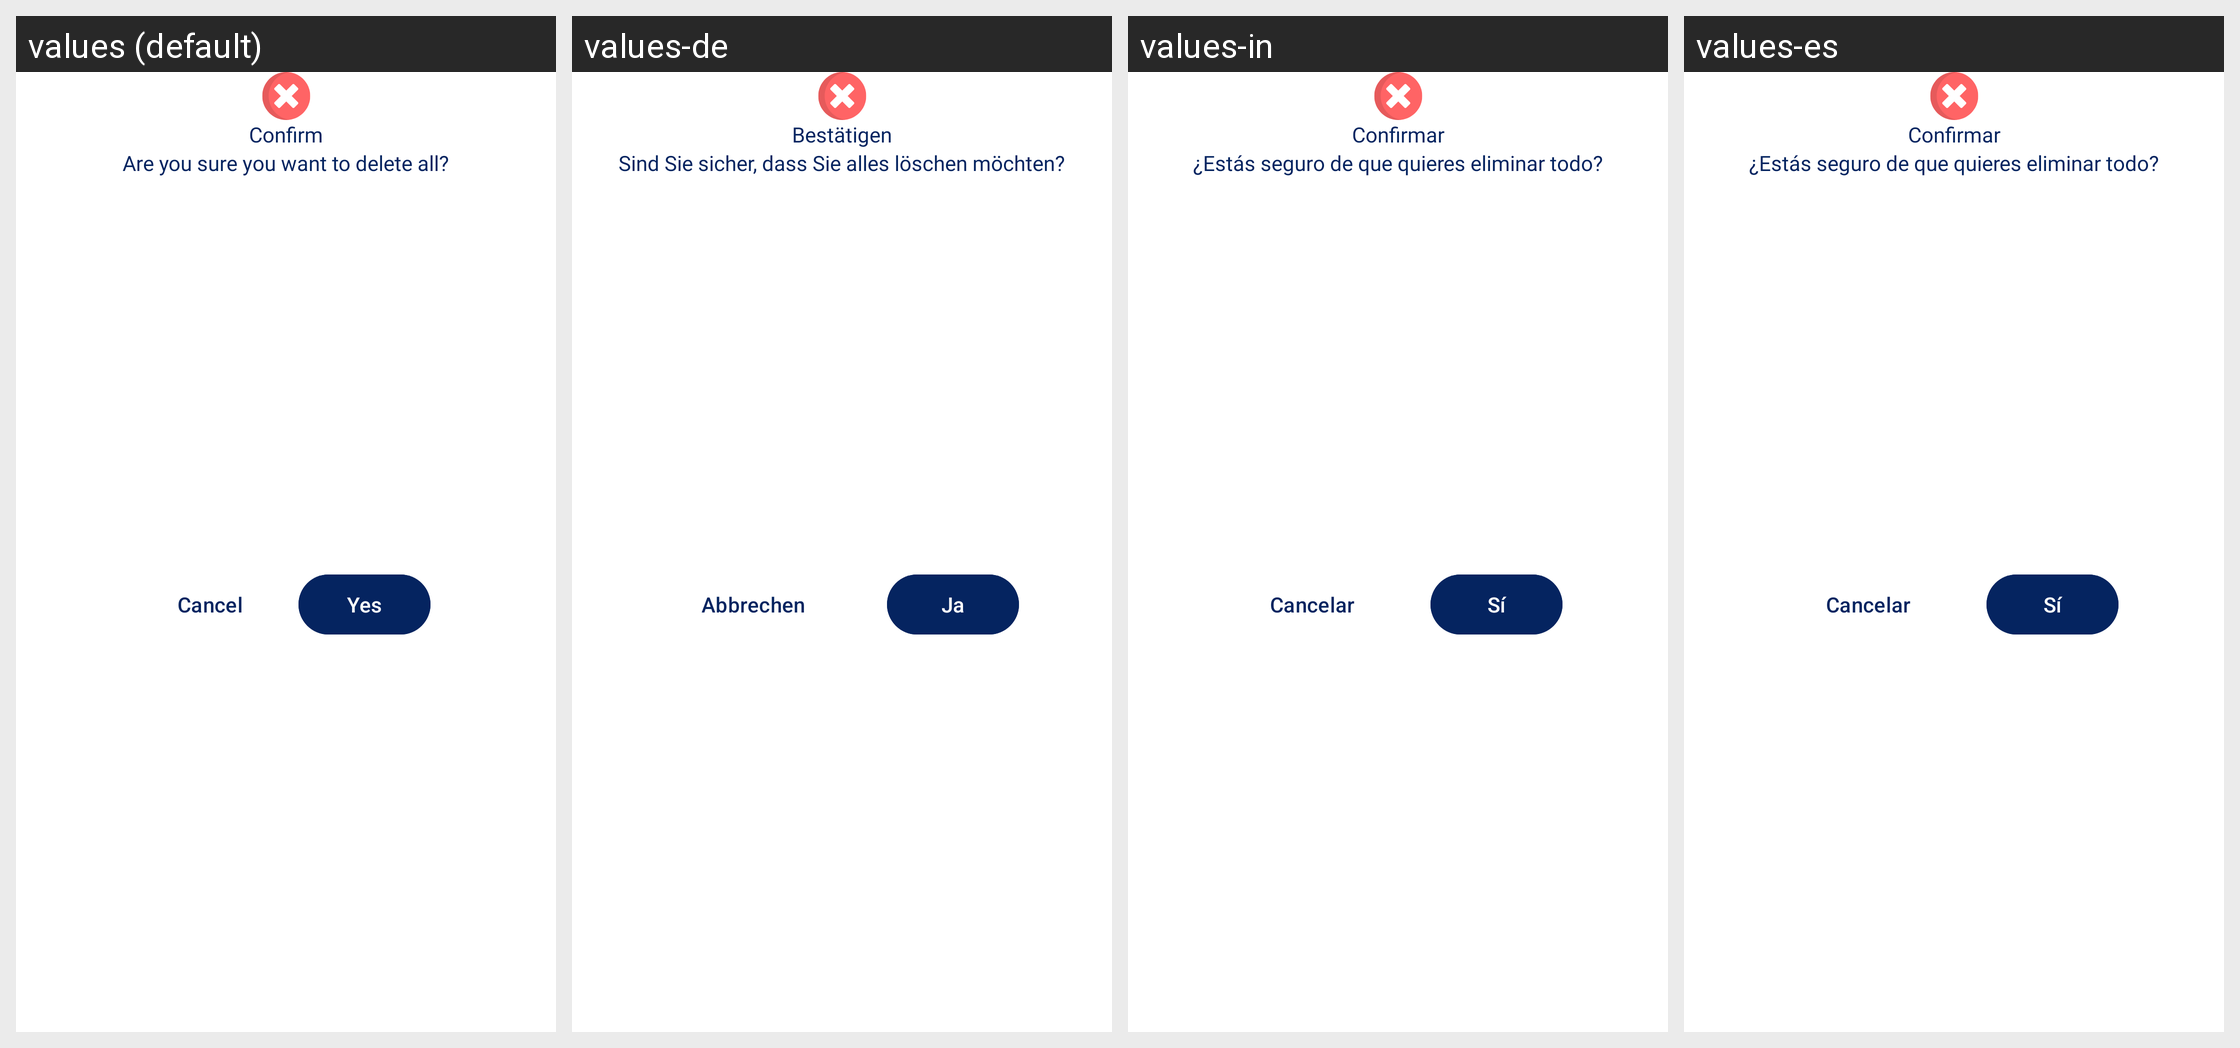

Here is an Android app screen in its default locale and in the app's own translations. Write out the translated-string differences for the strings that appear on this screen.
Android screen res/layout/dialog_confirm_deletion.xml rendered under 4 locales, left to right: values (default), values-de, values-in, values-es. Device: Nexus 5 (rendered at 1080×1920; each locale shown at half size, 540×960, under a caption strip naming it); theme Theme.RoomifyAi.
Other locales in the repository, not shown: values-ar, values-fa, values-fr, values-hi, values-it, values-ja, values-ko, values-nl, values-pt, values-ru, values-th, values-tr, values-ur, values-vi, values-zh.
Strings drawn on this screen, with the default value and each locale's value (text and hints the layout hard-codes, and strings that could not be matched under every locale, appear in the picture but are not listed):

confirm
  values: Confirm
  values-de: Bestätigen
  values-in: Confirmar
  values-es: Confirmar

are_you_sure_you_want_to_delete_all
  values: Are you sure you want to delete all?
  values-de: Sind Sie sicher, dass Sie alles löschen möchten?
  values-in: ¿Estás seguro de que quieres eliminar todo?
  values-es: ¿Estás seguro de que quieres eliminar todo?

cancel
  values: Cancel
  values-de: Abbrechen
  values-in: Cancelar
  values-es: Cancelar

yes
  values: Yes
  values-de: Ja
  values-in: Sí
  values-es: Sí
